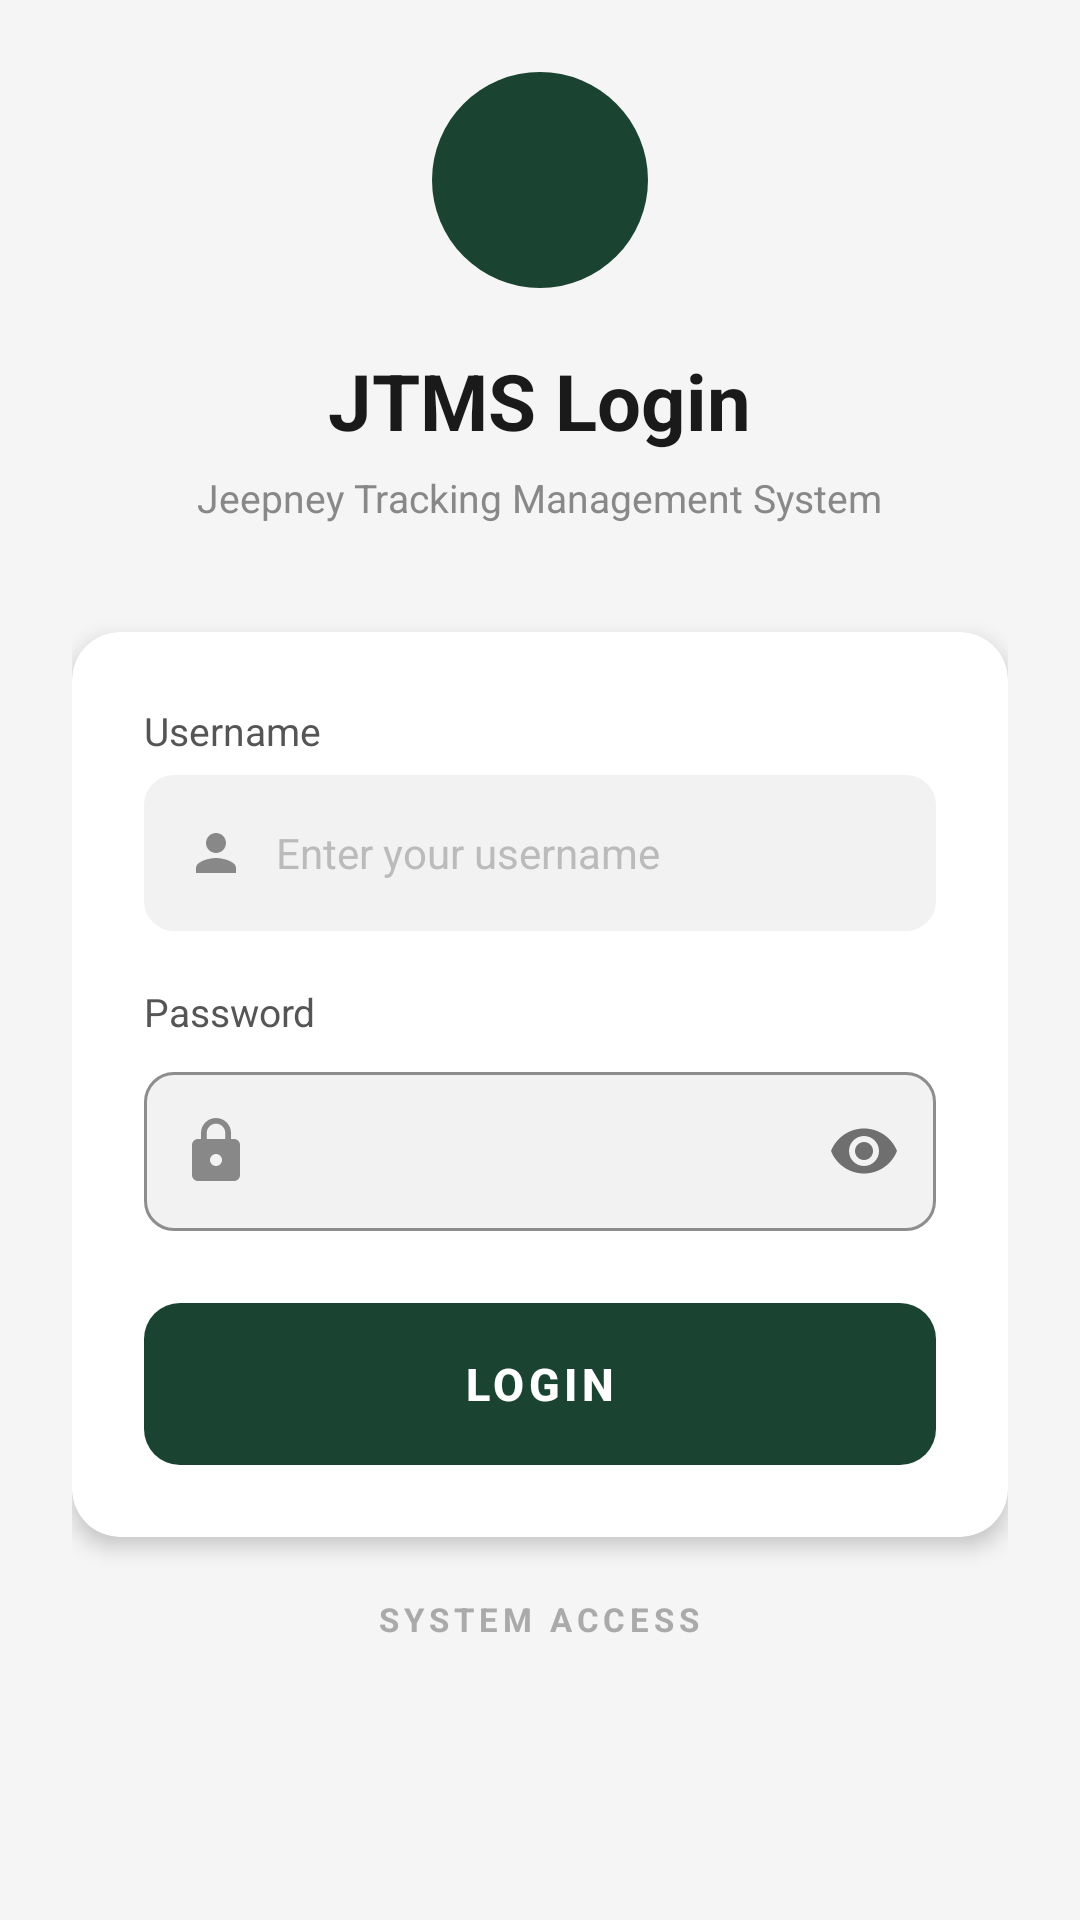

Layout XML and referenced resources for this Android screen:
<!-- AndroidManifest.xml: application theme Theme.JTMS30032026 -->
<!-- res/layout/fragment_login.xml -->
<?xml version="1.0" encoding="utf-8"?>
<ScrollView xmlns:android="http://schemas.android.com/apk/res/android"
    xmlns:app="http://schemas.android.com/apk/res-auto"
    xmlns:tools="http://schemas.android.com/tools"
    android:layout_width="match_parent"
    android:layout_height="match_parent"
    android:background="#F5F5F5"
    android:fillViewport="true">

    <LinearLayout
        android:layout_width="match_parent"
        android:layout_height="wrap_content"
        android:orientation="vertical"
        android:gravity="center_horizontal"
        android:padding="24dp"
        android:paddingTop="64dp">

        
        
        
        <FrameLayout
            android:layout_width="72dp"
            android:layout_height="72dp"
            android:background="@drawable/circle_dark_green"
            android:layout_marginBottom="20dp">

            <ImageView
                android:layout_width="40dp"
                android:layout_height="40dp"
                android:layout_gravity="center"
                android:src="@drawable/ic_jeepney"
                app:tint="#FFFFFF" />

        </FrameLayout>

        
        
        
        <TextView
            android:layout_width="wrap_content"
            android:layout_height="wrap_content"
            android:text="JTMS Login"
            android:textSize="26sp"
            android:textStyle="bold"
            android:textColor="#1A1A1A"
            android:layout_marginBottom="6dp" />

        
        
        
        <TextView
            android:layout_width="wrap_content"
            android:layout_height="wrap_content"
            android:text="Jeepney Tracking Management System"
            android:textSize="13sp"
            android:textColor="#888888"
            android:layout_marginBottom="36dp" />

        
        
        
        <androidx.cardview.widget.CardView
            android:layout_width="match_parent"
            android:layout_height="wrap_content"
            android:layout_marginBottom="20dp"
            app:cardCornerRadius="16dp"
            app:cardElevation="4dp"
            app:cardBackgroundColor="#FFFFFF">

            <LinearLayout
                android:layout_width="match_parent"
                android:layout_height="wrap_content"
                android:orientation="vertical"
                android:padding="24dp">

                
                <TextView
                    android:layout_width="wrap_content"
                    android:layout_height="wrap_content"
                    android:text="Username"
                    android:textSize="13sp"
                    android:textColor="#555555"
                    android:layout_marginBottom="6dp" />

                
                <FrameLayout
                    android:layout_width="match_parent"
                    android:layout_height="52dp"
                    android:layout_marginBottom="18dp">

                    <EditText
                        android:id="@+id/etUsername"
                        android:layout_width="match_parent"
                        android:layout_height="52dp"
                        android:hint="Enter your username"
                        android:textSize="14sp"
                        android:textColor="#1A1A1A"
                        android:textColorHint="#BBBBBB"
                        android:background="@drawable/input_rounded_bg"
                        android:paddingStart="44dp"
                        android:paddingEnd="14dp"
                        android:inputType="text"
                        android:autofillHints="username" />

                    <ImageView
                        android:layout_width="20dp"
                        android:layout_height="20dp"
                        android:layout_gravity="center_vertical"
                        android:layout_marginStart="14dp"
                        android:src="@drawable/ic_person"
                        app:tint="#888888" />

                </FrameLayout>

                
                <TextView
                    android:layout_width="wrap_content"
                    android:layout_height="wrap_content"
                    android:text="Password"
                    android:textSize="13sp"
                    android:textColor="#555555"
                    android:layout_marginBottom="6dp" />

                
                <com.google.android.material.textfield.TextInputLayout
                    android:id="@+id/layoutPassword"
                    style="@style/Widget.MaterialComponents.TextInputLayout.OutlinedBox"
                    android:layout_width="match_parent"
                    android:layout_height="wrap_content"
                    android:layout_marginBottom="24dp"
                    app:passwordToggleEnabled="true"
                    app:boxCornerRadiusTopStart="10dp"
                    app:boxCornerRadiusTopEnd="10dp"
                    app:boxCornerRadiusBottomStart="10dp"
                    app:boxCornerRadiusBottomEnd="10dp"
                    app:boxStrokeColor="#E0E0E0"
                    app:boxBackgroundColor="#F2F2F2"
                    app:startIconDrawable="@drawable/ic_lock"
                    app:startIconTint="#888888">

                    <com.google.android.material.textfield.TextInputEditText
                        android:id="@+id/etPassword"
                        android:layout_width="match_parent"
                        android:layout_height="wrap_content"
                        android:hint=""
                        android:textSize="14sp"
                        android:inputType="textPassword"
                        android:autofillHints="password" />

                </com.google.android.material.textfield.TextInputLayout>

                
                <Button
                    android:id="@+id/btnLogin"
                    android:layout_width="match_parent"
                    android:layout_height="54dp"
                    android:text="LOGIN"
                    android:textSize="15sp"
                    android:textStyle="bold"
                    android:letterSpacing="0.1"
                    android:textColor="#FFFFFF"
                    android:background="@drawable/btn_dark_green_rounded"
                    android:stateListAnimator="@null"
                    app:backgroundTint="@null"
                    tools:ignore="HardcodedText" />

            </LinearLayout>
        </androidx.cardview.widget.CardView>

        
        
        
        <TextView
            android:layout_width="wrap_content"
            android:layout_height="wrap_content"
            android:text="SYSTEM ACCESS"
            android:textSize="11sp"
            android:textColor="#AAAAAA"
            android:letterSpacing="0.15"
            android:textStyle="bold" />

    </LinearLayout>
</ScrollView>
<!-- resources referenced by this layout -->
<resources>
  <!-- drawable btn_dark_green_rounded (drawable) -->
  <?xml version="1.0" encoding="utf-8"?>
  <shape xmlns:android="http://schemas.android.com/apk/res/android"
      android:shape="rectangle">
      <solid android:color="#1B4332" />
      <corners android:radius="12dp" />
  </shape>
  <!-- drawable circle_dark_green (drawable) -->
  <?xml version="1.0" encoding="utf-8"?>
  <shape xmlns:android="http://schemas.android.com/apk/res/android"
      android:shape="oval">
      <solid android:color="#1B4332" />
  </shape>
  <!-- drawable ic_lock (drawable) -->
  <vector xmlns:android="http://schemas.android.com/apk/res/android"
      android:width="24dp"
      android:height="24dp"
      android:viewportWidth="24"
      android:viewportHeight="24">
      <path
          android:fillColor="#888888"
          android:pathData="M18,8h-1V6c0-2.76-2.24-5-5-5S7,3.24 7,6v2H6c-1.1,0-2,0.9-2,2v10
          c0,1.1 0.9,2 2,2h12c1.1,0 2,-0.9 2,-2V10C20,8.9 19.1,8 18,8z
          M12,17c-1.1,0-2,-0.9-2,-2s0.9,-2 2,-2 2,0.9 2,2S13.1,17 12,17z
          M15.1,8H8.9V6c0,-1.71 1.39,-3.1 3.1,-3.1 1.71,0 3.1,1.39 3.1,3.1V8z"/>
  </vector>
  <!-- drawable ic_person (drawable) -->
  <vector xmlns:android="http://schemas.android.com/apk/res/android"
      android:width="24dp"
      android:height="24dp"
      android:viewportWidth="24"
      android:viewportHeight="24">
      <path
          android:fillColor="#888888"
          android:pathData="M12,12c2.21,0 4,-1.79 4,-4s-1.79,-4 -4,-4
          -4,1.79 -4,4 1.79,4 4,4z
          M12,14c-2.67,0 -8,1.34 -8,4v2h16v-2c0,-2.66 -5.33,-4 -8,-4z"/>
  </vector>
  <!-- drawable input_rounded_bg (drawable) -->
  <?xml version="1.0" encoding="utf-8"?>
  <shape xmlns:android="http://schemas.android.com/apk/res/android"
      android:shape="rectangle">
      <solid android:color="#F2F2F2"/>
      <corners android:radius="10dp"/>
  </shape>
  <style name="Theme.JTMS30032026" parent="Base.Theme.JTMS30032026" />
  <style name="Base.Theme.JTMS30032026" parent="Theme.Material3.DayNight.NoActionBar">
          
          
      </style>
</resources>
